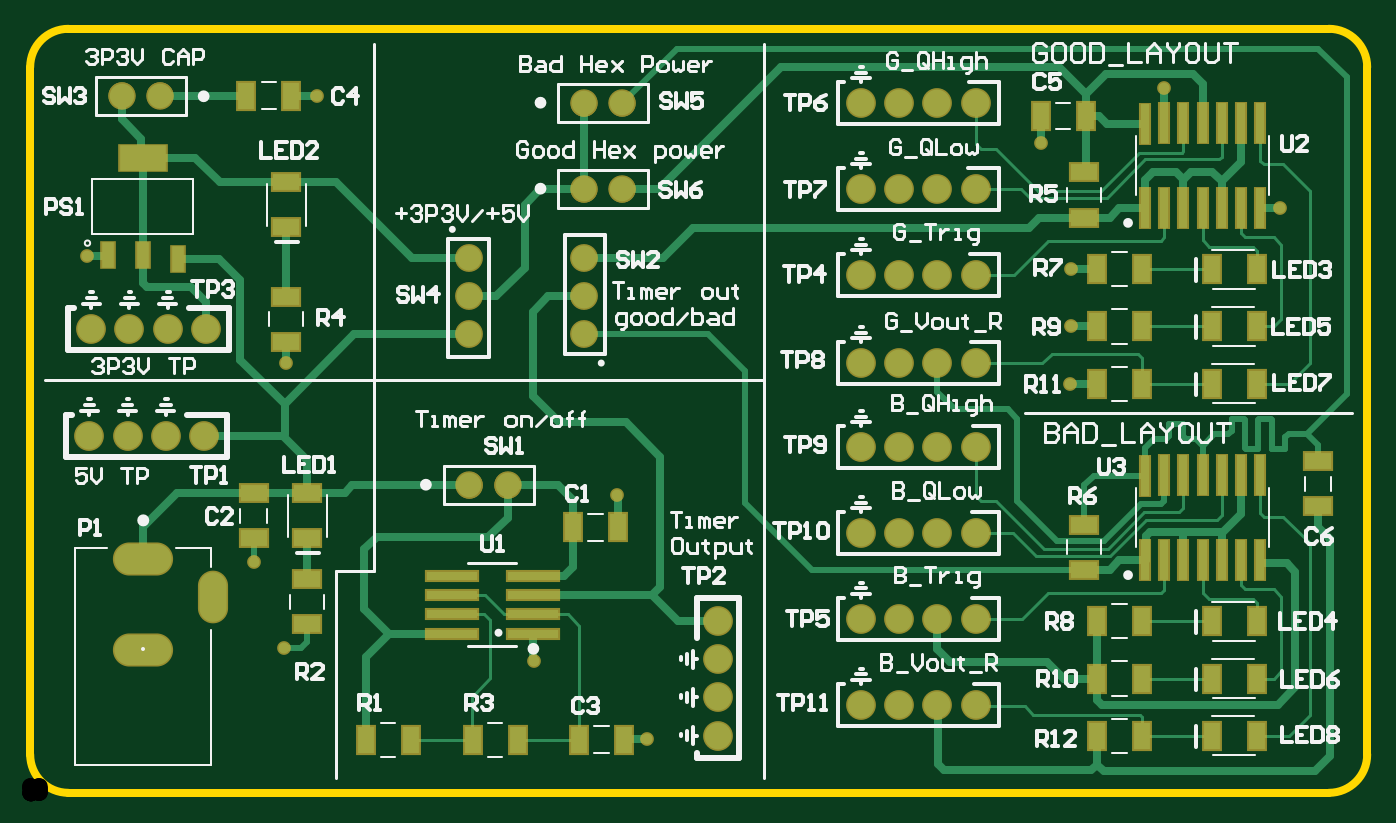
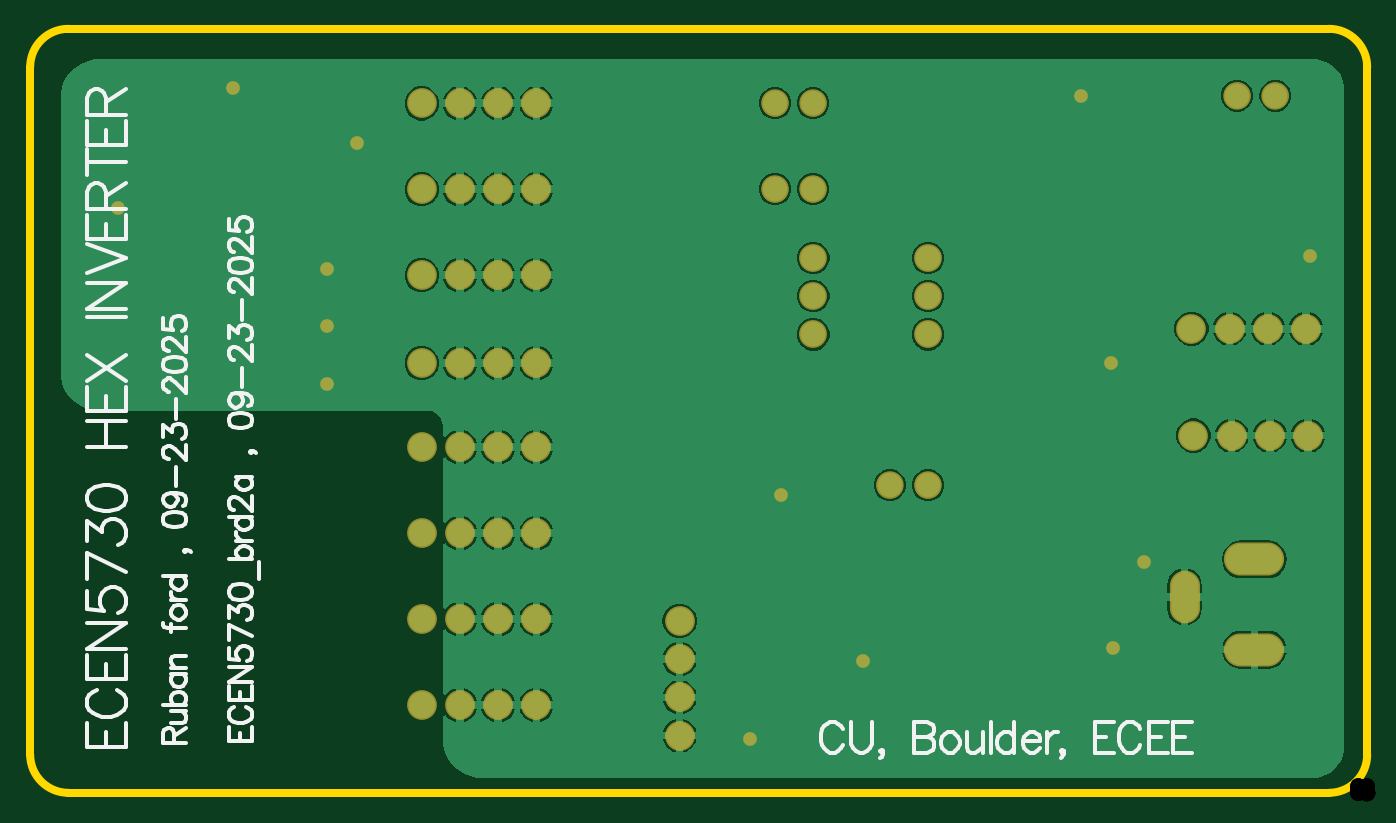
Circuit board: 10 layer files. Board 88.9 x 50.8 mm.
- drill: hex_inverter-RoundHoles.TXT (744 bytes)
- drill: hex_inverter-SlotHoles.TXT (243 bytes)
- drill: hex_inverter.DRL (719 bytes)
- bottom_copper: hex_inverter.GBL (32725 bytes)
- bottom_silk: hex_inverter.GBO (14529 bytes)
- bottom_mask: hex_inverter.GBS (2376 bytes)
- outline: hex_inverter.GKO (609 bytes)
- top_copper: hex_inverter.GTL (14551 bytes)
- top_silk: hex_inverter.GTO (38663 bytes)
- top_mask: hex_inverter.GTS (4381 bytes)

=== drill: hex_inverter-RoundHoles.TXT ===
M48
;Layer_Color=9474304
;FILE_FORMAT=2:5
INCH,LZ
;TYPE=PLATED
T01F00S00C0.01400
T03F00S00C0.04000
T04F00S00C0.04016
T05F00S00C0.04331
%
T01
X00665Y0038
X0132Y00345
X01615Y0014
X02723Y01069
X02724Y01221
Y01372
X02645Y017
X02968Y01845
X03271Y0153
X01535Y0078
X00585Y00605
X0067Y01125
X0075Y01825
X0015Y01405
T03
X018Y0015
Y0025
Y0035
Y0045
X02175Y00455
X02275
X02375
X02475
Y0023
X02375
X02275
X02175
Y0068
X02275
X02375
X02475
Y00905
X02375
X02275
X02175
Y01125
X02275
X02375
X02475
Y01355
X02375
X02275
X02175
Y0158
X02275
X02375
X02475
Y01805
X02375
X02275
X02175
X0046Y01215
X0036
X0026
X0016
X00155Y00935
X00255
X00355
X00455
T04
X0115Y00805
X0125
X0145Y0158
X0155
Y01805
X0145
X0034Y01825
X0024
T05
X0115Y012
Y013
Y014
X0145
Y013
Y012
M30

=== drill: hex_inverter-SlotHoles.TXT ===
M48
;Layer_Color=9474304
;FILE_FORMAT=2:5
INCH,LZ
;TYPE=PLATED
T02F00S00C0.03937
T06F00S00C0.04724
%
G90
G05
T02
G00X0047807Y0048327
M15
G01Y0054232
M16
T06
G00X0025957Y00375
M15
G01X0033043
M16
G00X0025957Y0061122
M15
G01X0033043
M16
M17
M30

=== drill: hex_inverter.DRL (719 bytes, source withheld) ===
=== bottom_copper: hex_inverter.GBL (32725 bytes, source omitted) ===
=== bottom_silk: hex_inverter.GBO (14529 bytes, source omitted) ===
=== bottom_mask: hex_inverter.GBS ===
G04*
G04 #@! TF.GenerationSoftware,Altium Limited,Altium Designer,25.8.1 (18)*
G04*
G04 Layer_Color=16711935*
%FSLAX25Y25*%
%MOIN*%
G70*
G04*
G04 #@! TF.SameCoordinates,6F37A4DD-EB5D-482F-BFD6-522767561105*
G04*
G04*
G04 #@! TF.FilePolarity,Negative*
G04*
G01*
G75*
%ADD20C,0.00000*%
%ADD27C,0.07800*%
%ADD28O,0.15761X0.08674*%
%ADD29O,0.07887X0.13792*%
%ADD30C,0.07296*%
%ADD31C,0.07178*%
%ADD32C,0.03600*%
D20*
X158390Y158000D02*
G03*
X158390Y158000I-3390J0D01*
G01*
X148390D02*
G03*
X148390Y158000I-3390J0D01*
G01*
X158390Y180500D02*
G03*
X158390Y180500I-3390J0D01*
G01*
X148390D02*
G03*
X148390Y180500I-3390J0D01*
G01*
X27390Y182500D02*
G03*
X27390Y182500I-3390J0D01*
G01*
X37390D02*
G03*
X37390Y182500I-3390J0D01*
G01*
X128390Y80500D02*
G03*
X128390Y80500I-3390J0D01*
G01*
X118390D02*
G03*
X118390Y80500I-3390J0D01*
G01*
D27*
X180000Y15000D02*
D03*
X217500Y45500D02*
D03*
X227500D02*
D03*
X180000Y25000D02*
D03*
Y35000D02*
D03*
X217500Y23000D02*
D03*
X227500Y90500D02*
D03*
X217500Y68000D02*
D03*
Y90500D02*
D03*
X26000Y121500D02*
D03*
X36000D02*
D03*
X16000D02*
D03*
X217500Y112500D02*
D03*
Y135500D02*
D03*
Y158000D02*
D03*
X227500Y68000D02*
D03*
X237500Y23000D02*
D03*
Y45500D02*
D03*
Y68000D02*
D03*
Y90500D02*
D03*
X227500Y23000D02*
D03*
X237500Y112500D02*
D03*
X227500D02*
D03*
Y135500D02*
D03*
X237500Y158000D02*
D03*
X227500D02*
D03*
X237500Y135500D02*
D03*
X25500Y93500D02*
D03*
X15500D02*
D03*
X35500D02*
D03*
X237500Y180500D02*
D03*
X227500D02*
D03*
X217500D02*
D03*
X247500D02*
D03*
X45500Y93500D02*
D03*
X247500Y112500D02*
D03*
X180000Y45000D02*
D03*
X247500Y158000D02*
D03*
Y135500D02*
D03*
Y68000D02*
D03*
Y23000D02*
D03*
Y45500D02*
D03*
Y90500D02*
D03*
X46000Y121500D02*
D03*
D28*
X29500Y37500D02*
D03*
Y61122D02*
D03*
D29*
X47807Y51279D02*
D03*
D30*
X145000Y120000D02*
D03*
Y130000D02*
D03*
Y140000D02*
D03*
X115000D02*
D03*
Y130000D02*
D03*
Y120000D02*
D03*
D31*
X155000Y158000D02*
D03*
X145000D02*
D03*
X155000Y180500D02*
D03*
X145000D02*
D03*
X24000Y182500D02*
D03*
X34000D02*
D03*
X115000Y80500D02*
D03*
X125000D02*
D03*
D32*
X58500Y60500D02*
D03*
X75000Y182500D02*
D03*
X15000Y140500D02*
D03*
X67000Y112500D02*
D03*
X66500Y38000D02*
D03*
X132000Y34500D02*
D03*
X161500Y14000D02*
D03*
X153500Y78000D02*
D03*
X264500Y170000D02*
D03*
X272400Y137200D02*
D03*
Y122100D02*
D03*
X272300Y106900D02*
D03*
X296800Y184500D02*
D03*
X327100Y153000D02*
D03*
M02*

=== outline: hex_inverter.GKO ===
G04*
G04 #@! TF.GenerationSoftware,Altium Limited,Altium Designer,25.8.1 (18)*
G04*
G04 Layer_Color=16711935*
%FSLAX25Y25*%
%MOIN*%
G70*
G04*
G04 #@! TF.SameCoordinates,6F37A4DD-EB5D-482F-BFD6-522767561105*
G04*
G04*
G04 #@! TF.FilePolarity,Positive*
G04*
G01*
G75*
%ADD12C,0.02000*%
D12*
X10000Y200000D02*
G03*
X0Y190000I0J-10000D01*
G01*
X340000Y0D02*
G03*
X350000Y10000I0J10000D01*
G01*
Y190000D02*
G03*
X340000Y200000I-10000J0D01*
G01*
X0Y10000D02*
G03*
X10000Y0I10000J0D01*
G01*
X-0Y190000D02*
X0Y10000D01*
X10000Y200000D02*
X340000D01*
X350000Y190000D02*
X350000Y10000D01*
X10000Y0D02*
X340000D01*
M02*

=== top_copper: hex_inverter.GTL (14551 bytes, source omitted) ===
=== top_silk: hex_inverter.GTO (38663 bytes, source omitted) ===
=== top_mask: hex_inverter.GTS ===
G04*
G04 #@! TF.GenerationSoftware,Altium Limited,Altium Designer,25.8.1 (18)*
G04*
G04 Layer_Color=8388736*
%FSLAX25Y25*%
%MOIN*%
G70*
G04*
G04 #@! TF.SameCoordinates,6F37A4DD-EB5D-482F-BFD6-522767561105*
G04*
G04*
G04 #@! TF.FilePolarity,Negative*
G04*
G01*
G75*
%ADD20C,0.00000*%
%ADD21R,0.07900X0.05200*%
%ADD22R,0.14186X0.03162*%
%ADD23R,0.05200X0.07900*%
%ADD24R,0.04100X0.07493*%
%ADD25R,0.03162X0.11233*%
%ADD26R,0.13000X0.07493*%
%ADD27C,0.07800*%
%ADD28O,0.15761X0.08674*%
%ADD29O,0.07887X0.13792*%
%ADD30C,0.07296*%
%ADD31C,0.07178*%
%ADD32C,0.03600*%
D20*
X158390Y158000D02*
G03*
X158390Y158000I-3390J0D01*
G01*
X148390D02*
G03*
X148390Y158000I-3390J0D01*
G01*
X158390Y180500D02*
G03*
X158390Y180500I-3390J0D01*
G01*
X148390D02*
G03*
X148390Y180500I-3390J0D01*
G01*
X27390Y182500D02*
G03*
X27390Y182500I-3390J0D01*
G01*
X37390D02*
G03*
X37390Y182500I-3390J0D01*
G01*
X128390Y80500D02*
G03*
X128390Y80500I-3390J0D01*
G01*
X118390D02*
G03*
X118390Y80500I-3390J0D01*
G01*
D21*
X58500Y78400D02*
D03*
Y66600D02*
D03*
X72500Y44100D02*
D03*
X67000Y118100D02*
D03*
X337100Y75000D02*
D03*
X275900Y150600D02*
D03*
Y162400D02*
D03*
X337100Y86800D02*
D03*
X67000Y129900D02*
D03*
X275900Y58400D02*
D03*
Y70200D02*
D03*
X72500Y78500D02*
D03*
X67000Y159900D02*
D03*
X72500Y66700D02*
D03*
X67000Y148100D02*
D03*
X72500Y55900D02*
D03*
D22*
X131629Y41706D02*
D03*
Y51706D02*
D03*
X110369Y41706D02*
D03*
Y46706D02*
D03*
Y51706D02*
D03*
Y56706D02*
D03*
X131629D02*
D03*
Y46706D02*
D03*
D23*
X153900Y69500D02*
D03*
X155508Y13864D02*
D03*
X279300Y107100D02*
D03*
Y29900D02*
D03*
Y44900D02*
D03*
Y14900D02*
D03*
Y122100D02*
D03*
Y137100D02*
D03*
X264500Y177200D02*
D03*
X68400Y182500D02*
D03*
X56600D02*
D03*
X321100Y29900D02*
D03*
Y14900D02*
D03*
X309300D02*
D03*
Y107100D02*
D03*
X291100D02*
D03*
X276300Y177200D02*
D03*
X321100Y107100D02*
D03*
Y137100D02*
D03*
X309300D02*
D03*
X321100Y122100D02*
D03*
X309300D02*
D03*
X291100Y137100D02*
D03*
Y122100D02*
D03*
Y29900D02*
D03*
X309300D02*
D03*
X291100Y44900D02*
D03*
X321100D02*
D03*
X309300D02*
D03*
X291100Y14900D02*
D03*
X143708Y13864D02*
D03*
X142100Y69500D02*
D03*
X99608Y13864D02*
D03*
X87808D02*
D03*
X127608D02*
D03*
X115808D02*
D03*
D24*
X20400Y140705D02*
D03*
X38600Y139720D02*
D03*
X29500Y140705D02*
D03*
D25*
X296900Y83165D02*
D03*
X321900Y60835D02*
D03*
X296900Y175365D02*
D03*
X321900Y153035D02*
D03*
X301900Y175365D02*
D03*
X311900D02*
D03*
X316900D02*
D03*
X321900D02*
D03*
X316900Y153035D02*
D03*
X311900D02*
D03*
X306900D02*
D03*
X301900D02*
D03*
X296900D02*
D03*
X291900D02*
D03*
Y175200D02*
D03*
X306900Y175365D02*
D03*
X291900Y60835D02*
D03*
X296900D02*
D03*
X301900D02*
D03*
X306900D02*
D03*
X311900D02*
D03*
X316900D02*
D03*
X321900Y83165D02*
D03*
X316900D02*
D03*
X311900D02*
D03*
X306900D02*
D03*
X301900D02*
D03*
X291900Y83000D02*
D03*
D26*
X29500Y166295D02*
D03*
D27*
X180000Y15000D02*
D03*
X217500Y45500D02*
D03*
X227500D02*
D03*
X180000Y25000D02*
D03*
Y35000D02*
D03*
X217500Y23000D02*
D03*
X227500Y90500D02*
D03*
X217500Y68000D02*
D03*
Y90500D02*
D03*
X26000Y121500D02*
D03*
X36000D02*
D03*
X16000D02*
D03*
X217500Y112500D02*
D03*
Y135500D02*
D03*
Y158000D02*
D03*
X227500Y68000D02*
D03*
X237500Y23000D02*
D03*
Y45500D02*
D03*
Y68000D02*
D03*
Y90500D02*
D03*
X227500Y23000D02*
D03*
X237500Y112500D02*
D03*
X227500D02*
D03*
Y135500D02*
D03*
X237500Y158000D02*
D03*
X227500D02*
D03*
X237500Y135500D02*
D03*
X25500Y93500D02*
D03*
X15500D02*
D03*
X35500D02*
D03*
X237500Y180500D02*
D03*
X227500D02*
D03*
X217500D02*
D03*
X247500D02*
D03*
X45500Y93500D02*
D03*
X247500Y112500D02*
D03*
X180000Y45000D02*
D03*
X247500Y158000D02*
D03*
Y135500D02*
D03*
Y68000D02*
D03*
Y23000D02*
D03*
Y45500D02*
D03*
Y90500D02*
D03*
X46000Y121500D02*
D03*
D28*
X29500Y37500D02*
D03*
Y61122D02*
D03*
D29*
X47807Y51279D02*
D03*
D30*
X145000Y120000D02*
D03*
Y130000D02*
D03*
Y140000D02*
D03*
X115000D02*
D03*
Y130000D02*
D03*
Y120000D02*
D03*
D31*
X155000Y158000D02*
D03*
X145000D02*
D03*
X155000Y180500D02*
D03*
X145000D02*
D03*
X24000Y182500D02*
D03*
X34000D02*
D03*
X115000Y80500D02*
D03*
X125000D02*
D03*
D32*
X58500Y60500D02*
D03*
X75000Y182500D02*
D03*
X15000Y140500D02*
D03*
X67000Y112500D02*
D03*
X66500Y38000D02*
D03*
X132000Y34500D02*
D03*
X161500Y14000D02*
D03*
X153500Y78000D02*
D03*
X264500Y170000D02*
D03*
X272400Y137200D02*
D03*
Y122100D02*
D03*
X272300Y106900D02*
D03*
X296800Y184500D02*
D03*
X327100Y153000D02*
D03*
M02*
